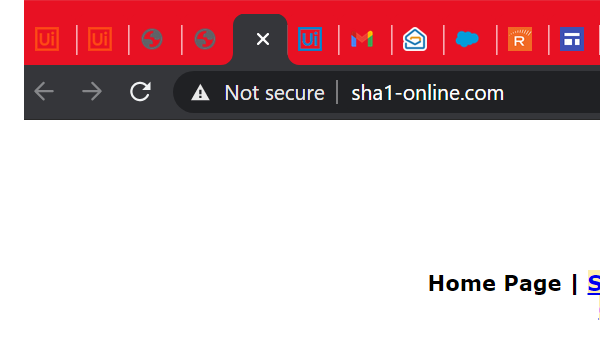
Task: REFramework Practice Project
Workflow: CloseSha

Step 1: Attach Browser 'chrome.exe  SHA1 online' in window 'SHA1 online' (chrome.exe)
